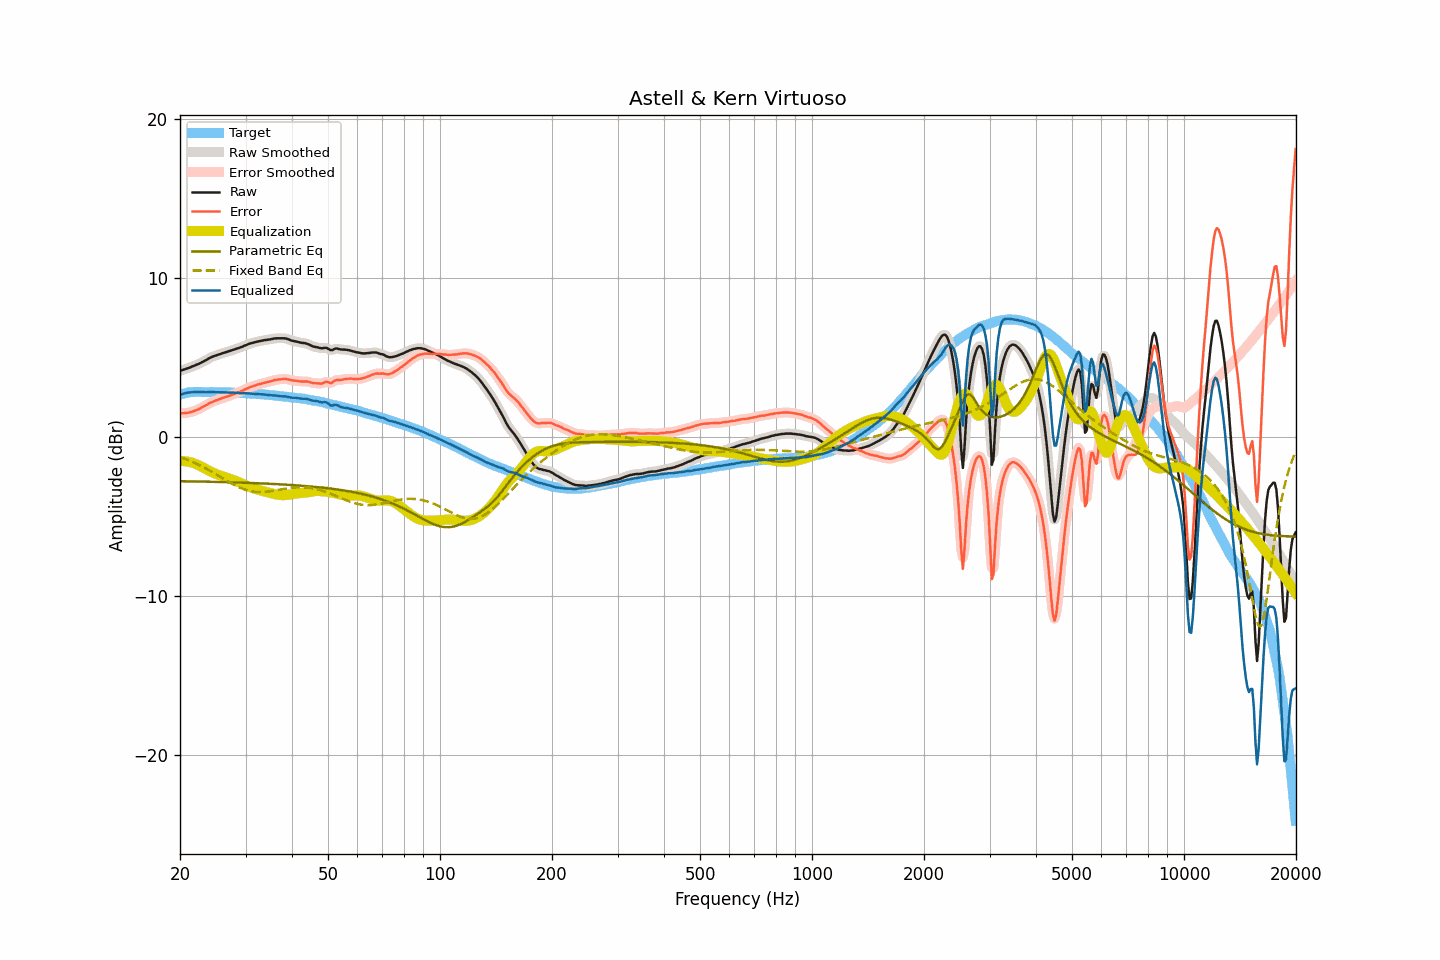

The file beside this chart, header and first rows:
frequency, raw, smoothed, error, error_smoothed, equalization, parametric_eq, fixed_band_eq, equalized_raw, equalized_smoothed, target
20.00, 4.17, 4.17, 1.50, 1.50, -1.50, -2.77, -1.25, 2.67, 2.67, 2.67
20.20, 4.20, 4.20, 1.50, 1.50, -1.50, -2.77, -1.28, 2.70, 2.70, 2.70
20.40, 4.23, 4.23, 1.50, 1.51, -1.50, -2.77, -1.32, 2.73, 2.73, 2.73
20.61, 4.26, 4.27, 1.51, 1.51, -1.51, -2.77, -1.36, 2.75, 2.76, 2.75
20.81, 4.30, 4.30, 1.52, 1.52, -1.52, -2.77, -1.40, 2.78, 2.78, 2.78
21.02, 4.34, 4.34, 1.54, 1.54, -1.54, -2.78, -1.44, 2.80, 2.80, 2.81
21.23, 4.37, 4.38, 1.56, 1.56, -1.56, -2.78, -1.48, 2.81, 2.82, 2.82
21.44, 4.41, 4.41, 1.59, 1.59, -1.59, -2.78, -1.52, 2.83, 2.83, 2.83
21.66, 4.45, 4.45, 1.62, 1.62, -1.62, -2.78, -1.57, 2.84, 2.84, 2.84
21.87, 4.49, 4.49, 1.66, 1.65, -1.65, -2.78, -1.61, 2.84, 2.84, 2.84
22.09, 4.53, 4.53, 1.69, 1.69, -1.69, -2.78, -1.66, 2.84, 2.84, 2.85
22.31, 4.57, 4.58, 1.73, 1.73, -1.73, -2.79, -1.71, 2.84, 2.84, 2.84
22.54, 4.62, 4.62, 1.78, 1.78, -1.78, -2.79, -1.75, 2.84, 2.84, 2.84
22.76, 4.67, 4.67, 1.83, 1.83, -1.83, -2.79, -1.80, 2.84, 2.84, 2.84
22.99, 4.72, 4.72, 1.89, 1.89, -1.89, -2.79, -1.86, 2.84, 2.84, 2.83
23.22, 4.77, 4.77, 1.94, 1.94, -1.94, -2.79, -1.91, 2.83, 2.83, 2.83
23.45, 4.82, 4.83, 1.99, 2.00, -2.00, -2.80, -1.96, 2.82, 2.83, 2.83
23.69, 4.88, 4.89, 2.05, 2.06, -2.05, -2.80, -2.02, 2.83, 2.83, 2.83
23.92, 4.95, 4.95, 2.12, 2.11, -2.11, -2.80, -2.07, 2.85, 2.84, 2.83
24.16, 5.00, 5.00, 2.16, 2.17, -2.16, -2.80, -2.13, 2.84, 2.84, 2.84
24.40, 5.04, 5.05, 2.21, 2.21, -2.21, -2.81, -2.19, 2.84, 2.84, 2.84
24.65, 5.08, 5.08, 2.26, 2.25, -2.25, -2.81, -2.25, 2.83, 2.83, 2.83
24.89, 5.12, 5.12, 2.30, 2.29, -2.29, -2.81, -2.30, 2.83, 2.83, 2.83
25.14, 5.15, 5.16, 2.33, 2.33, -2.33, -2.81, -2.36, 2.82, 2.82, 2.83
25.39, 5.19, 5.19, 2.37, 2.37, -2.37, -2.81, -2.42, 2.82, 2.82, 2.82
25.65, 5.22, 5.23, 2.40, 2.41, -2.41, -2.82, -2.48, 2.81, 2.82, 2.82
25.91, 5.26, 5.26, 2.45, 2.45, -2.44, -2.82, -2.55, 2.82, 2.82, 2.81
26.16, 5.29, 5.29, 2.48, 2.48, -2.48, -2.82, -2.61, 2.82, 2.82, 2.81
26.43, 5.32, 5.32, 2.51, 2.52, -2.51, -2.83, -2.67, 2.81, 2.81, 2.81
26.69, 5.35, 5.35, 2.54, 2.54, -2.54, -2.83, -2.73, 2.81, 2.81, 2.81
26.96, 5.38, 5.38, 2.58, 2.57, -2.58, -2.83, -2.79, 2.80, 2.80, 2.81
27.23, 5.41, 5.41, 2.61, 2.61, -2.61, -2.83, -2.84, 2.80, 2.80, 2.81
27.50, 5.44, 5.45, 2.64, 2.64, -2.65, -2.84, -2.90, 2.79, 2.80, 2.80
27.77, 5.48, 5.48, 2.69, 2.68, -2.68, -2.84, -2.96, 2.80, 2.80, 2.79
28.05, 5.51, 5.52, 2.72, 2.73, -2.72, -2.84, -3.01, 2.79, 2.79, 2.79
28.33, 5.55, 5.55, 2.77, 2.77, -2.76, -2.85, -3.06, 2.79, 2.79, 2.78
28.62, 5.58, 5.58, 2.80, 2.80, -2.80, -2.85, -3.11, 2.78, 2.78, 2.78
28.90, 5.61, 5.62, 2.84, 2.84, -2.84, -2.85, -3.16, 2.77, 2.77, 2.78
29.19, 5.65, 5.65, 2.89, 2.88, -2.89, -2.86, -3.20, 2.76, 2.76, 2.77
29.48, 5.69, 5.70, 2.92, 2.93, -2.93, -2.86, -3.24, 2.76, 2.76, 2.77
29.78, 5.74, 5.74, 2.98, 2.98, -2.98, -2.86, -3.28, 2.76, 2.76, 2.76
30.08, 5.78, 5.78, 3.02, 3.02, -3.02, -2.87, -3.31, 2.76, 2.76, 2.76
30.38, 5.82, 5.82, 3.07, 3.07, -3.07, -2.87, -3.34, 2.76, 2.76, 2.75
30.68, 5.86, 5.86, 3.12, 3.12, -3.11, -2.87, -3.37, 2.75, 2.75, 2.75
30.99, 5.89, 5.89, 3.16, 3.16, -3.15, -2.88, -3.39, 2.74, 2.74, 2.73
31.30, 5.92, 5.92, 3.19, 3.19, -3.19, -2.88, -3.41, 2.73, 2.73, 2.73
31.61, 5.95, 5.95, 3.22, 3.23, -3.23, -2.89, -3.43, 2.73, 2.72, 2.73
31.93, 5.97, 5.98, 3.26, 3.26, -3.26, -2.89, -3.44, 2.71, 2.72, 2.72
32.24, 6.00, 6.00, 3.30, 3.29, -3.29, -2.89, -3.45, 2.71, 2.71, 2.70
32.57, 6.02, 6.02, 3.32, 3.32, -3.32, -2.90, -3.45, 2.70, 2.70, 2.70
32.89, 6.04, 6.04, 3.34, 3.35, -3.35, -2.90, -3.45, 2.70, 2.70, 2.70
33.22, 6.06, 6.06, 3.38, 3.37, -3.37, -2.91, -3.45, 2.69, 2.69, 2.69
33.55, 6.08, 6.08, 3.40, 3.40, -3.40, -2.91, -3.45, 2.68, 2.68, 2.68
33.89, 6.10, 6.10, 3.43, 3.43, -3.43, -2.92, -3.44, 2.68, 2.67, 2.67
34.23, 6.11, 6.12, 3.44, 3.45, -3.45, -2.92, -3.43, 2.66, 2.66, 2.67
34.57, 6.13, 6.13, 3.48, 3.47, -3.48, -2.93, -3.42, 2.65, 2.65, 2.66
34.92, 6.14, 6.15, 3.50, 3.50, -3.51, -2.93, -3.40, 2.64, 2.64, 2.64
35.27, 6.16, 6.16, 3.52, 3.53, -3.53, -2.94, -3.39, 2.63, 2.63, 2.64
35.62, 6.18, 6.18, 3.56, 3.56, -3.56, -2.94, -3.37, 2.63, 2.63, 2.63
35.97, 6.20, 6.20, 3.59, 3.58, -3.58, -2.95, -3.35, 2.62, 2.62, 2.61
... 635 more rows
